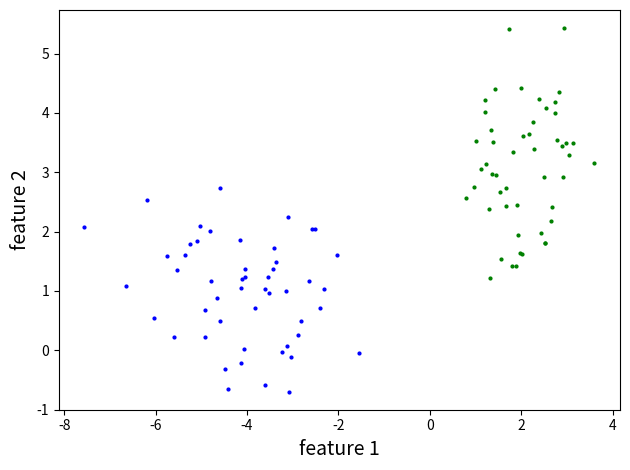

Python code for this plot:
from math import exp
import matplotlib.pyplot as plt
import numpy as np

def task_1(points_for_each_class):
    print('TASK 1\n')

    plt.scatter(points_for_each_class[0][:,0], points_for_each_class[0][:,1],  color='blue', s=4)
    plt.scatter(points_for_each_class[1][:,0], points_for_each_class[1][:,1],  color='green', s=4)

    plt.xlabel('feature 1', fontsize=14)
    plt.ylabel('feature 2', fontsize=14)

    plt.tight_layout()
    plt.show()

def task_2(points_for_each_class):
    pass


# LOGISTIC REG. FUNCTIONS

def cost():
    pass

def lr_h(X, T):
    return sig(h(X,T))

def h(X, T):
    return np.dot(X, T)

def sig(Z):
	return 1 / (1 + np.exp(-Z))

# HELPER FUNCTIONS

def gen_data(means, sdevs, n_points_per_class):
    from random import gauss

    n_classes = len(means)

    if not isinstance(n_points_per_class, list):
        n_points_per_class = [n_points_per_class] * n_classes

    return np.asarray([ [(gauss(means[class_i][0],sdevs[class_i][0]), gauss(means[class_i][1],sdevs[class_i][1]))
                                for _ in range(n_points_per_class[class_i])]
                for class_i in range(n_classes) ])


if __name__ == '__main__':
    data_task_1 = gen_data([(-4, 1), (2, 3)], [(1.2, 0.8), (0.7, 1)], 50)
    task_1(data_task_1)
    task_2(data_task_1)
